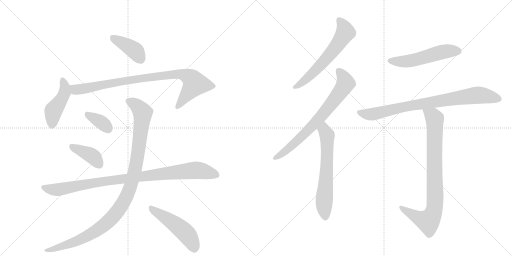
t = 0.00 s
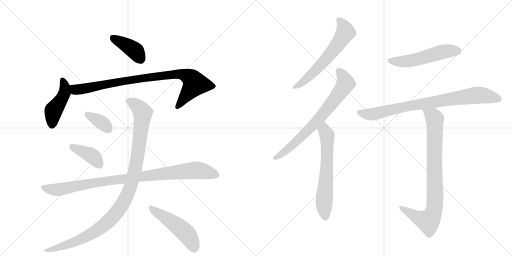
t = 2.19 s
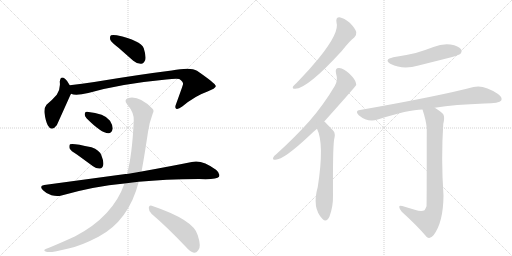
t = 4.38 s
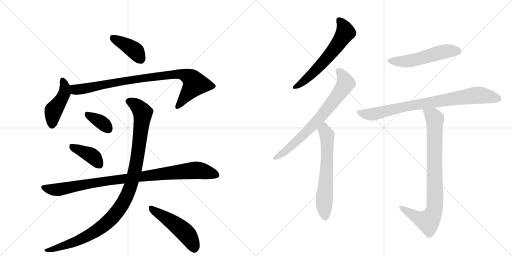
t = 6.58 s
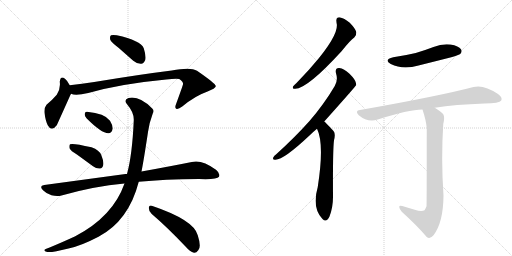
t = 8.77 s
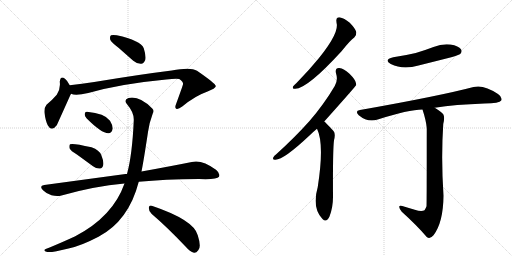
t = 10.96 s

The animated SVG that drew these frames (rendered in a browser with its animation timeline set to each time). Animation: 14 CSS @keyframes rules; one cycle of 10.96 s.

<svg version="1.1" viewBox="0 0 2048 1024" xmlns="http://www.w3.org/2000/svg">
  <g stroke="lightgray" stroke-dasharray="1,1" stroke-width="1" transform="scale(4, 4)">
    <line x1="0" y1="0" x2="256" y2="256"></line>
    <line x1="256" y1="0" x2="0" y2="256"></line>
    <line x1="128" y1="0" x2="128" y2="256"></line>
    <line x1="0" y1="128" x2="256" y2="128"></line>
    <line x1="256" y1="0" x2="512" y2="256"></line>
    <line x1="512" y1="0" x2="256" y2="256"></line>
    <line x1="384" y1="0" x2="384" y2="256"></line>
    <line x1="256" y1="128" x2="512" y2="128"></line>
  </g>
<g transform="scale(1, -1) translate(0, -850)">
   <style type="text/css">
    @keyframes keyframes0 {
      from {
       stroke: black;
       stroke-dashoffset: 399;
       stroke-width: 128;
       }
       56% {
       animation-timing-function: step-end;
       stroke: black;
       stroke-dashoffset: 0;
       stroke-width: 128;
       }
       to {
       stroke: black;
       stroke-width: 1024;
       }
       }
       #make-me-a-hanzi-animation-0 {
         animation: keyframes0 0.574707s both;
         animation-delay: 0.000000s;
         animation-timing-function: linear;
       }
    @keyframes keyframes1 {
      from {
       stroke: black;
       stroke-dashoffset: 447;
       stroke-width: 128;
       }
       59% {
       animation-timing-function: step-end;
       stroke: black;
       stroke-dashoffset: 0;
       stroke-width: 128;
       }
       to {
       stroke: black;
       stroke-width: 1024;
       }
       }
       #make-me-a-hanzi-animation-1 {
         animation: keyframes1 0.613770s both;
         animation-delay: 0.574707s;
         animation-timing-function: linear;
       }
    @keyframes keyframes2 {
      from {
       stroke: black;
       stroke-dashoffset: 887;
       stroke-width: 128;
       }
       74% {
       animation-timing-function: step-end;
       stroke: black;
       stroke-dashoffset: 0;
       stroke-width: 128;
       }
       to {
       stroke: black;
       stroke-width: 1024;
       }
       }
       #make-me-a-hanzi-animation-2 {
         animation: keyframes2 0.971842s both;
         animation-delay: 1.188477s;
         animation-timing-function: linear;
       }
    @keyframes keyframes3 {
      from {
       stroke: black;
       stroke-dashoffset: 354;
       stroke-width: 128;
       }
       54% {
       animation-timing-function: step-end;
       stroke: black;
       stroke-dashoffset: 0;
       stroke-width: 128;
       }
       to {
       stroke: black;
       stroke-width: 1024;
       }
       }
       #make-me-a-hanzi-animation-3 {
         animation: keyframes3 0.538086s both;
         animation-delay: 2.160319s;
         animation-timing-function: linear;
       }
    @keyframes keyframes4 {
      from {
       stroke: black;
       stroke-dashoffset: 396;
       stroke-width: 128;
       }
       56% {
       animation-timing-function: step-end;
       stroke: black;
       stroke-dashoffset: 0;
       stroke-width: 128;
       }
       to {
       stroke: black;
       stroke-width: 1024;
       }
       }
       #make-me-a-hanzi-animation-4 {
         animation: keyframes4 0.572266s both;
         animation-delay: 2.698405s;
         animation-timing-function: linear;
       }
    @keyframes keyframes5 {
      from {
       stroke: black;
       stroke-dashoffset: 956;
       stroke-width: 128;
       }
       76% {
       animation-timing-function: step-end;
       stroke: black;
       stroke-dashoffset: 0;
       stroke-width: 128;
       }
       to {
       stroke: black;
       stroke-width: 1024;
       }
       }
       #make-me-a-hanzi-animation-5 {
         animation: keyframes5 1.027995s both;
         animation-delay: 3.270671s;
         animation-timing-function: linear;
       }
    @keyframes keyframes6 {
      from {
       stroke: black;
       stroke-dashoffset: 1071;
       stroke-width: 128;
       }
       78% {
       animation-timing-function: step-end;
       stroke: black;
       stroke-dashoffset: 0;
       stroke-width: 128;
       }
       to {
       stroke: black;
       stroke-width: 1024;
       }
       }
       #make-me-a-hanzi-animation-6 {
         animation: keyframes6 1.121582s both;
         animation-delay: 4.298665s;
         animation-timing-function: linear;
       }
    @keyframes keyframes7 {
      from {
       stroke: black;
       stroke-dashoffset: 494;
       stroke-width: 128;
       }
       62% {
       animation-timing-function: step-end;
       stroke: black;
       stroke-dashoffset: 0;
       stroke-width: 128;
       }
       to {
       stroke: black;
       stroke-width: 1024;
       }
       }
       #make-me-a-hanzi-animation-7 {
         animation: keyframes7 0.652018s both;
         animation-delay: 5.420247s;
         animation-timing-function: linear;
       }
    @keyframes keyframes8 {
      from {
       stroke: black;
       stroke-dashoffset: 609;
       stroke-width: 128;
       }
       66% {
       animation-timing-function: step-end;
       stroke: black;
       stroke-dashoffset: 0;
       stroke-width: 128;
       }
       to {
       stroke: black;
       stroke-width: 1024;
       }
       }
       #make-me-a-hanzi-animation-8 {
         animation: keyframes8 0.745605s both;
         animation-delay: 6.072266s;
         animation-timing-function: linear;
       }
    @keyframes keyframes9 {
      from {
       stroke: black;
       stroke-dashoffset: 724;
       stroke-width: 128;
       }
       70% {
       animation-timing-function: step-end;
       stroke: black;
       stroke-dashoffset: 0;
       stroke-width: 128;
       }
       to {
       stroke: black;
       stroke-width: 1024;
       }
       }
       #make-me-a-hanzi-animation-9 {
         animation: keyframes9 0.839193s both;
         animation-delay: 6.817871s;
         animation-timing-function: linear;
       }
    @keyframes keyframes10 {
      from {
       stroke: black;
       stroke-dashoffset: 632;
       stroke-width: 128;
       }
       67% {
       animation-timing-function: step-end;
       stroke: black;
       stroke-dashoffset: 0;
       stroke-width: 128;
       }
       to {
       stroke: black;
       stroke-width: 1024;
       }
       }
       #make-me-a-hanzi-animation-10 {
         animation: keyframes10 0.764323s both;
         animation-delay: 7.657064s;
         animation-timing-function: linear;
       }
    @keyframes keyframes11 {
      from {
       stroke: black;
       stroke-dashoffset: 528;
       stroke-width: 128;
       }
       63% {
       animation-timing-function: step-end;
       stroke: black;
       stroke-dashoffset: 0;
       stroke-width: 128;
       }
       to {
       stroke: black;
       stroke-width: 1024;
       }
       }
       #make-me-a-hanzi-animation-11 {
         animation: keyframes11 0.679688s both;
         animation-delay: 8.421387s;
         animation-timing-function: linear;
       }
    @keyframes keyframes12 {
      from {
       stroke: black;
       stroke-dashoffset: 822;
       stroke-width: 128;
       }
       73% {
       animation-timing-function: step-end;
       stroke: black;
       stroke-dashoffset: 0;
       stroke-width: 128;
       }
       to {
       stroke: black;
       stroke-width: 1024;
       }
       }
       #make-me-a-hanzi-animation-12 {
         animation: keyframes12 0.918945s both;
         animation-delay: 9.101074s;
         animation-timing-function: linear;
       }
    @keyframes keyframes13 {
      from {
       stroke: black;
       stroke-dashoffset: 847;
       stroke-width: 128;
       }
       73% {
       animation-timing-function: step-end;
       stroke: black;
       stroke-dashoffset: 0;
       stroke-width: 128;
       }
       to {
       stroke: black;
       stroke-width: 1024;
       }
       }
       #make-me-a-hanzi-animation-13 {
         animation: keyframes13 0.939290s both;
         animation-delay: 10.020020s;
         animation-timing-function: linear;
       }
</style>
<path d="M 474 659 L 533 607 Q 548 594 565 595 Q 575 596 581 610 Q 585 626 575 657 Q 563 688 467 709 Q 451 712 444 709 Q 438 705 441 691 Q 445 681 474 659 Z" fill="lightgray"></path> 
<path d="M 279 509 Q 270 527 261 534 Q 242 550 239 523 Q 243 496 227 471 Q 211 452 186 431 Q 176 419 178 398 Q 182 367 191 349 Q 206 321 227 349 Q 230 355 282 471 Q 283 472 284 475 C 290 488 290 488 279 509 Z" fill="lightgray"></path> 
<path d="M 284 475 Q 302 466 353 478 Q 483 515 665 532 Q 702 536 717 534 Q 735 521 732 513 Q 732 510 704 433 Q 698 418 705 415 Q 712 411 729 424 Q 781 467 828 483 Q 865 498 863 506 Q 862 516 788 567 Q 763 583 687 568 Q 558 552 377 522 Q 328 515 279 509 C 249 505 255 481 284 475 Z" fill="lightgray"></path> 
<path d="M 346 377 Q 407 316 434 317 Q 447 317 451 336 Q 451 349 440 367 Q 419 397 348 403 Q 338 404 339 393 Q 338 384 346 377 Z" fill="lightgray"></path> 
<path d="M 309 231 L 372 185 Q 385 175 400 176 Q 410 177 413 190 Q 416 203 405 230 Q 398 249 366 261 Q 290 279 280 273 Q 276 269 278 257 Q 282 247 309 231 Z" fill="lightgray"></path> 
<path d="M 555 123 Q 657 133 796 134 Q 868 131 876 143 Q 882 156 864 171 Q 807 213 767 202 Q 688 186 566 164 L 508 154 Q 505 155 502 154 L 177 110 Q 155 107 172 89 Q 187 74 206 69 Q 228 63 246 68 Q 375 105 498 116 L 555 123 Z" fill="lightgray"></path> 
<path d="M 498 116 Q 452 -16 301 -95 Q 256 -116 196 -141 Q 183 -145 179 -148 Q 173 -154 189 -158 Q 207 -161 274 -144 Q 323 -134 394 -97 Q 515 -33 555 123 L 566 164 Q 575 209 592 322 Q 596 356 611 396 Q 618 408 609 416 Q 557 468 514 458 Q 493 451 509 432 Q 537 399 535 368 Q 529 230 508 154 L 498 116 Z" fill="lightgray"></path> 
<path d="M 607 -6 Q 668 -58 742 -136 Q 760 -157 776 -161 Q 785 -162 793 -151 Q 806 -138 791 -91 Q 776 -30 607 27 Q 597 31 595 19 Q 595 4 607 -6 Z" fill="lightgray"></path> 
<path d="M 1346 760 Q 1359 721 1276 618 Q 1237 570 1186 518 Q 1176 509 1172 504 Q 1168 494 1181 495 Q 1229 495 1367 646 Q 1400 688 1417 700 Q 1427 709 1425 722 Q 1422 735 1399 759 Q 1377 778 1358 781 Q 1342 781 1346 760 Z" fill="lightgray"></path> 
<path d="M 1297 364 Q 1423 505 1425 510 Q 1424 514 1424 517 Q 1423 530 1398 555 Q 1376 576 1357 578 Q 1339 579 1344 557 Q 1353 529 1339 506 Q 1296 433 1238 366 Q 1181 302 1106 234 Q 1096 227 1093 220 Q 1089 210 1102 211 Q 1135 211 1238 308 Q 1251 321 1268 335 L 1297 364 Z" fill="lightgray"></path> 
<path d="M 1268 335 Q 1298 275 1271 102 Q 1247 18 1290 -26 Q 1306 -42 1318 -16 Q 1333 24 1332 69 Q 1331 249 1336 289 Q 1343 316 1334 326 Q 1301 362 1297 364 C 1275 384 1256 363 1268 335 Z" fill="lightgray"></path> 
<path d="M 1573 621 Q 1533 611 1563 594 Q 1611 570 1674 588 Q 1738 604 1805 621 Q 1836 630 1841 634 Q 1850 644 1844 653 Q 1835 666 1802 672 Q 1768 676 1734 662 Q 1700 649 1663 638 Q 1621 628 1573 621 Z" fill="lightgray"></path> 
<path d="M 1739 419 Q 1820 432 1938 436 Q 1998 436 2005 448 Q 2011 461 1992 474 Q 1935 513 1894 502 Q 1758 466 1440 410 Q 1418 407 1435 389 Q 1471 359 1511 372 Q 1634 412 1690 412 L 1739 419 Z" fill="lightgray"></path> 
<path d="M 1659 11 Q 1637 18 1609 26 Q 1596 30 1597 22 Q 1597 15 1607 3 Q 1668 -52 1707 -98 Q 1720 -108 1734 -91 Q 1773 -40 1774 67 Q 1764 217 1773 354 Q 1780 382 1773 393 Q 1766 403 1739 419 C 1714 435 1681 441 1690 412 Q 1705 366 1707 337 Q 1707 30 1706 25 Q 1703 16 1698 9 Q 1686 2 1659 11 Z" fill="lightgray"></path> 
      <clipPath id="make-me-a-hanzi-clip-0">
      <path d="M 474 659 L 533 607 Q 548 594 565 595 Q 575 596 581 610 Q 585 626 575 657 Q 563 688 467 709 Q 451 712 444 709 Q 438 705 441 691 Q 445 681 474 659 Z" fill="lightgray"></path>
      </clipPath>
      <path clip-path="url(#make-me-a-hanzi-clip-0)" d="M 450 701 L 539 648 L 561 615 " fill="none" id="make-me-a-hanzi-animation-0" stroke-dasharray="271 542" stroke-linecap="round"></path>

      <clipPath id="make-me-a-hanzi-clip-1">
      <path d="M 279 509 Q 270 527 261 534 Q 242 550 239 523 Q 243 496 227 471 Q 211 452 186 431 Q 176 419 178 398 Q 182 367 191 349 Q 206 321 227 349 Q 230 355 282 471 Q 283 472 284 475 C 290 488 290 488 279 509 Z" fill="lightgray"></path>
      </clipPath>
      <path clip-path="url(#make-me-a-hanzi-clip-1)" d="M 250 528 L 259 508 L 258 479 L 243 446 L 213 405 L 208 352 " fill="none" id="make-me-a-hanzi-animation-1" stroke-dasharray="319 638" stroke-linecap="round"></path>

      <clipPath id="make-me-a-hanzi-clip-2">
      <path d="M 284 475 Q 302 466 353 478 Q 483 515 665 532 Q 702 536 717 534 Q 735 521 732 513 Q 732 510 704 433 Q 698 418 705 415 Q 712 411 729 424 Q 781 467 828 483 Q 865 498 863 506 Q 862 516 788 567 Q 763 583 687 568 Q 558 552 377 522 Q 328 515 279 509 C 249 505 255 481 284 475 Z" fill="lightgray"></path>
      </clipPath>
      <path clip-path="url(#make-me-a-hanzi-clip-2)" d="M 287 504 L 310 491 L 491 526 L 719 555 L 759 540 L 774 526 L 778 511 L 710 422 " fill="none" id="make-me-a-hanzi-animation-2" stroke-dasharray="759 1518" stroke-linecap="round"></path>

      <clipPath id="make-me-a-hanzi-clip-3">
      <path d="M 346 377 Q 407 316 434 317 Q 447 317 451 336 Q 451 349 440 367 Q 419 397 348 403 Q 338 404 339 393 Q 338 384 346 377 Z" fill="lightgray"></path>
      </clipPath>
      <path clip-path="url(#make-me-a-hanzi-clip-3)" d="M 352 391 L 397 367 L 432 336 " fill="none" id="make-me-a-hanzi-animation-3" stroke-dasharray="226 452" stroke-linecap="round"></path>

      <clipPath id="make-me-a-hanzi-clip-4">
      <path d="M 309 231 L 372 185 Q 385 175 400 176 Q 410 177 413 190 Q 416 203 405 230 Q 398 249 366 261 Q 290 279 280 273 Q 276 269 278 257 Q 282 247 309 231 Z" fill="lightgray"></path>
      </clipPath>
      <path clip-path="url(#make-me-a-hanzi-clip-4)" d="M 284 268 L 361 231 L 398 191 " fill="none" id="make-me-a-hanzi-animation-4" stroke-dasharray="268 536" stroke-linecap="round"></path>

      <clipPath id="make-me-a-hanzi-clip-5">
      <path d="M 555 123 Q 657 133 796 134 Q 868 131 876 143 Q 882 156 864 171 Q 807 213 767 202 Q 688 186 566 164 L 508 154 Q 505 155 502 154 L 177 110 Q 155 107 172 89 Q 187 74 206 69 Q 228 63 246 68 Q 375 105 498 116 L 555 123 Z" fill="lightgray"></path>
      </clipPath>
      <path clip-path="url(#make-me-a-hanzi-clip-5)" d="M 175 99 L 228 91 L 435 128 L 779 169 L 867 150 " fill="none" id="make-me-a-hanzi-animation-5" stroke-dasharray="828 1656" stroke-linecap="round"></path>

      <clipPath id="make-me-a-hanzi-clip-6">
      <path d="M 498 116 Q 452 -16 301 -95 Q 256 -116 196 -141 Q 183 -145 179 -148 Q 173 -154 189 -158 Q 207 -161 274 -144 Q 323 -134 394 -97 Q 515 -33 555 123 L 566 164 Q 575 209 592 322 Q 596 356 611 396 Q 618 408 609 416 Q 557 468 514 458 Q 493 451 509 432 Q 537 399 535 368 Q 529 230 508 154 L 498 116 Z" fill="lightgray"></path>
      </clipPath>
      <path clip-path="url(#make-me-a-hanzi-clip-6)" d="M 516 444 L 557 418 L 566 407 L 570 383 L 541 173 L 518 90 L 499 49 L 441 -29 L 375 -80 L 260 -133 L 185 -152 " fill="none" id="make-me-a-hanzi-animation-6" stroke-dasharray="943 1886" stroke-linecap="round"></path>

      <clipPath id="make-me-a-hanzi-clip-7">
      <path d="M 607 -6 Q 668 -58 742 -136 Q 760 -157 776 -161 Q 785 -162 793 -151 Q 806 -138 791 -91 Q 776 -30 607 27 Q 597 31 595 19 Q 595 4 607 -6 Z" fill="lightgray"></path>
      </clipPath>
      <path clip-path="url(#make-me-a-hanzi-clip-7)" d="M 607 14 L 733 -73 L 756 -98 L 777 -144 " fill="none" id="make-me-a-hanzi-animation-7" stroke-dasharray="366 732" stroke-linecap="round"></path>

      <clipPath id="make-me-a-hanzi-clip-8">
      <path d="M 1346 760 Q 1359 721 1276 618 Q 1237 570 1186 518 Q 1176 509 1172 504 Q 1168 494 1181 495 Q 1229 495 1367 646 Q 1400 688 1417 700 Q 1427 709 1425 722 Q 1422 735 1399 759 Q 1377 778 1358 781 Q 1342 781 1346 760 Z" fill="lightgray"></path>
      </clipPath>
      <path clip-path="url(#make-me-a-hanzi-clip-8)" d="M 1358 767 L 1376 743 L 1382 721 L 1362 688 L 1265 570 L 1220 528 L 1180 503 " fill="none" id="make-me-a-hanzi-animation-8" stroke-dasharray="481 962" stroke-linecap="round"></path>

      <clipPath id="make-me-a-hanzi-clip-9">
      <path d="M 1297 364 Q 1423 505 1425 510 Q 1424 514 1424 517 Q 1423 530 1398 555 Q 1376 576 1357 578 Q 1339 579 1344 557 Q 1353 529 1339 506 Q 1296 433 1238 366 Q 1181 302 1106 234 Q 1096 227 1093 220 Q 1089 210 1102 211 Q 1135 211 1238 308 Q 1251 321 1268 335 L 1297 364 Z" fill="lightgray"></path>
      </clipPath>
      <path clip-path="url(#make-me-a-hanzi-clip-9)" d="M 1355 565 L 1374 541 L 1381 514 L 1348 464 L 1290 389 L 1200 296 L 1144 247 L 1101 219 " fill="none" id="make-me-a-hanzi-animation-9" stroke-dasharray="596 1192" stroke-linecap="round"></path>

      <clipPath id="make-me-a-hanzi-clip-10">
      <path d="M 1268 335 Q 1298 275 1271 102 Q 1247 18 1290 -26 Q 1306 -42 1318 -16 Q 1333 24 1332 69 Q 1331 249 1336 289 Q 1343 316 1334 326 Q 1301 362 1297 364 C 1275 384 1256 363 1268 335 Z" fill="lightgray"></path>
      </clipPath>
      <path clip-path="url(#make-me-a-hanzi-clip-10)" d="M 1294 357 L 1309 302 L 1307 170 L 1296 44 L 1302 -16 " fill="none" id="make-me-a-hanzi-animation-10" stroke-dasharray="504 1008" stroke-linecap="round"></path>

      <clipPath id="make-me-a-hanzi-clip-11">
      <path d="M 1573 621 Q 1533 611 1563 594 Q 1611 570 1674 588 Q 1738 604 1805 621 Q 1836 630 1841 634 Q 1850 644 1844 653 Q 1835 666 1802 672 Q 1768 676 1734 662 Q 1700 649 1663 638 Q 1621 628 1573 621 Z" fill="lightgray"></path>
      </clipPath>
      <path clip-path="url(#make-me-a-hanzi-clip-11)" d="M 1565 609 L 1630 605 L 1772 643 L 1832 645 " fill="none" id="make-me-a-hanzi-animation-11" stroke-dasharray="400 800" stroke-linecap="round"></path>

      <clipPath id="make-me-a-hanzi-clip-12">
      <path d="M 1739 419 Q 1820 432 1938 436 Q 1998 436 2005 448 Q 2011 461 1992 474 Q 1935 513 1894 502 Q 1758 466 1440 410 Q 1418 407 1435 389 Q 1471 359 1511 372 Q 1634 412 1690 412 L 1739 419 Z" fill="lightgray"></path>
      </clipPath>
      <path clip-path="url(#make-me-a-hanzi-clip-12)" d="M 1438 399 L 1487 393 L 1614 423 L 1913 470 L 1995 454 " fill="none" id="make-me-a-hanzi-animation-12" stroke-dasharray="694 1388" stroke-linecap="round"></path>

      <clipPath id="make-me-a-hanzi-clip-13">
      <path d="M 1659 11 Q 1637 18 1609 26 Q 1596 30 1597 22 Q 1597 15 1607 3 Q 1668 -52 1707 -98 Q 1720 -108 1734 -91 Q 1773 -40 1774 67 Q 1764 217 1773 354 Q 1780 382 1773 393 Q 1766 403 1739 419 C 1714 435 1681 441 1690 412 Q 1705 366 1707 337 Q 1707 30 1706 25 Q 1703 16 1698 9 Q 1686 2 1659 11 Z" fill="lightgray"></path>
      </clipPath>
      <path clip-path="url(#make-me-a-hanzi-clip-13)" d="M 1697 405 L 1732 385 L 1739 375 L 1741 58 L 1736 8 L 1713 -35 L 1669 -20 L 1604 20 " fill="none" id="make-me-a-hanzi-animation-13" stroke-dasharray="719 1438" stroke-linecap="round"></path>

</g>
</svg>
